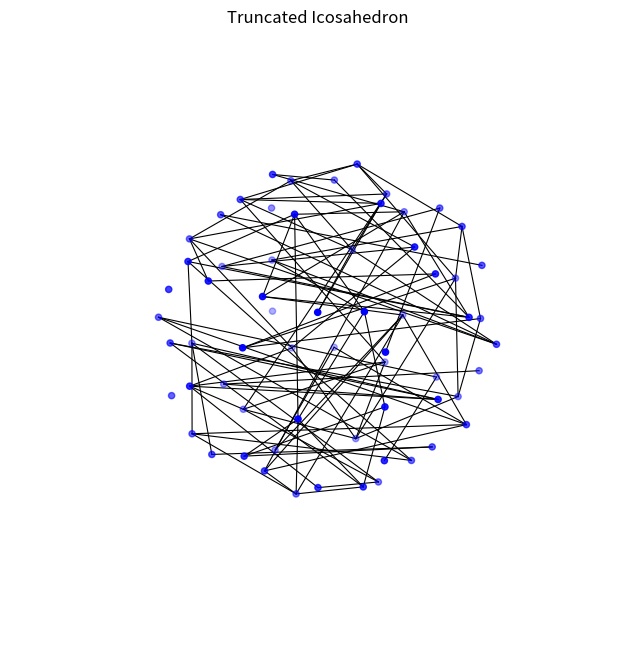

Write the Python code that produced this figure.
import numpy as np
import matplotlib.pyplot as plt
from mpl_toolkits.mplot3d import Axes3D

# Paste vertices and edges from previous message here
vertices = np.array([
  [0.000, 1.000, 2.618], [0.000, 1.000, -2.618], [0.000, -1.000, 2.618], [0.000, -1.000, -2.618],
  [1.000, 2.618, 0.000], [1.000, -2.618, 0.000], [-1.000, 2.618, 0.000], [-1.000, -2.618, 0.000],
  [2.618, 0.000, 1.000], [2.618, 0.000, -1.000], [-2.618, 0.000, 1.000], [-2.618, 0.000, -1.000],
  [1.618, 1.618, 1.618], [1.618, 1.618, -1.618], [1.618, -1.618, 1.618], [1.618, -1.618, -1.618],
  [-1.618, 1.618, 1.618],[-1.618, 1.618,-1.618], [-1.618, -1.618,1.618], [-1.618, -1.618,-1.618],
  [0.000, 2.000, 1.618], [0.000, 2.000, -1.618], [0.000, -2.000, 1.618], [0.000, -2.000, -1.618],
  [2.000, 1.618, 0.000], [2.000, -1.618, 0.000], [-2.000, 1.618, 0.000], [-2.000, -1.618, 0.000],
  [1.618, 0.000, 2.000], [1.618, 0.000, -2.000], [-1.618, 0.000, 2.000], [-1.618, 0.000, -2.000],
  [0.000, 2.618, 1.000], [0.000, 2.618, -1.000], [0.000, -2.618, 1.000], [0.000, -2.618, -1.000],
  [2.618, 1.000, 0.000], [2.618, -1.000, 0.000], [-2.618, 1.000, 0.000], [-2.618, -1.000, 0.000],
  [1.000, 0.000, 2.618], [1.000, 0.000, -2.618], [-1.000, 0.000, 2.618], [-1.000, 0.000, -2.618],
  [2.000, 0.000, 1.618], [2.000, 0.000, -1.618], [-2.000, 0.000, 1.618], [-2.000, 0.000, -1.618],
  [1.000, 2.000, 1.618], [1.000, 2.000, -1.618], [1.000, -2.000, 1.618], [1.000, -2.000, -1.618],
  [-1.000, 2.000, 1.618],[-1.000, 2.000,-1.618], [-1.000, -2.000,1.618], [-1.000, -2.000,-1.618],
  [2.000, 1.618, 1.000], [2.000, 1.618, -1.000], [2.000, -1.618, 1.000], [2.000, -1.618, -1.000],
  [-2.000, 1.618, 1.000],[-2.000, 1.618,-1.000], [-2.000, -1.618,1.000], [-2.000, -1.618,-1.000]
])

edges = [
    (0, 20), (0, 12), (0, 16), (0, 30), (0, 4),
    (1, 21), (1, 13), (1, 17), (1, 31), (1, 4),
    (2, 22), (2, 14), (2, 18), (2, 32), (2, 5),
    (3, 23), (3, 15), (3, 19), (3, 33), (3, 5),
    (4, 12), (4, 13), (4, 34), (5, 14), (5, 15), (5, 35),
    (6, 20), (6, 16), (6, 36), (6, 30), (6, 50),
    (7, 21), (7, 17), (7, 37), (7, 31), (7, 51),
    (8, 22), (8, 18), (8, 38), (8, 32), (8, 52),
    (9, 23), (9, 19), (9, 39), (9, 33), (9, 53),
    (10, 16), (10, 17), (10, 40), (10, 36), (10, 54),
    (11, 18), (11, 19), (11, 41), (11, 37), (11, 55),
    (12, 24), (12, 26), (13, 24), (13, 27),
    (14, 25), (14, 26), (15, 25), (15, 27),
    (16, 28), (17, 28), (18, 29), (19, 29),
    (20, 30), (20, 31), (21, 30), (21, 31),
    (22, 32), (22, 33), (23, 32), (23, 33),
    (24, 34), (25, 35), (26, 36), (27, 37),
    (28, 38), (29, 39), (30, 40), (31, 41),
    (32, 42), (33, 43), (34, 44), (35, 45),
    (36, 46), (37, 47), (38, 48), (39, 49),
    (40, 50), (41, 51), (42, 52), (43, 53),
    (44, 54), (45, 55), (46, 56), (47, 57),
    (48, 58), (49, 59)
]

from collections import defaultdict

edges_by_vertex = defaultdict(list)
for a, b in edges:
    edges_by_vertex[a].append(b)
    edges_by_vertex[b].append(a)

for v in range(len(vertices)):
    print(f"Vertex {v} connects to: {edges_by_vertex[v]}")


fig = plt.figure(figsize=(10, 8))
ax = fig.add_subplot(111, projection='3d')
ax.scatter(vertices[:, 0], vertices[:, 1], vertices[:, 2], color='blue', s=20)

for edge in edges:
    v0, v1 = vertices[edge[0]], vertices[edge[1]]
    ax.plot([v0[0], v1[0]], [v0[1], v1[1]], [v0[2], v1[2]], color='black', linewidth=0.8)

ax.set_box_aspect([1, 1, 1])
ax.axis('off')
ax.set_title("Truncated Icosahedron")
plt.show()
